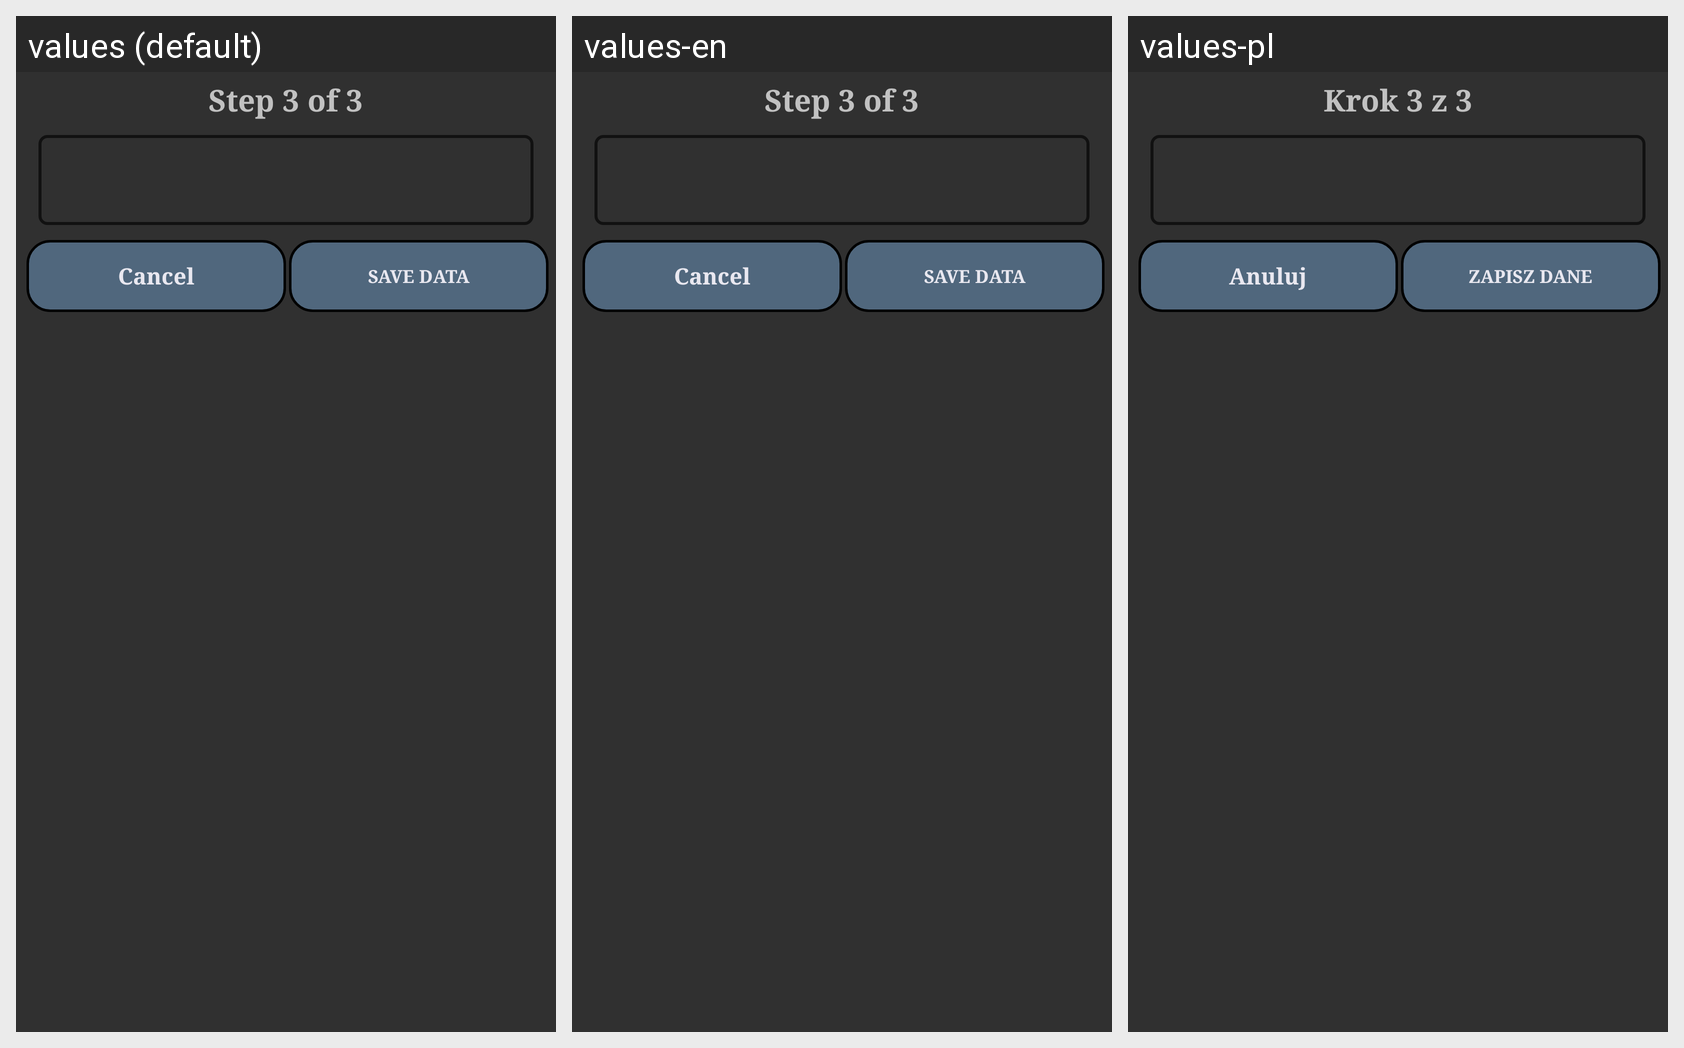

Here is an Android app screen in its default locale and in the app's own translations. Write out the translated-string differences for the strings that appear on this screen.
Android screen res/layout/dialog_fragment_gender.xml rendered under 3 locales, left to right: values (default), values-en, values-pl. Device: Nexus 5 (rendered at 1080×1920; each locale shown at half size, 540×960, under a caption strip naming it); theme AppTheme.
Strings drawn on this screen, with the default value and each locale's value (text and hints the layout hard-codes, and strings that could not be matched under every locale, appear in the picture but are not listed):

step3of3
  values: Step 3 of 3
  values-en: Step 3 of 3
  values-pl: Krok 3 z 3

saveProvidedValues
  values: Save data
  values-en: Save data
  values-pl: Zapisz dane

cancelButtonString
  values: Cancel
  values-en: Cancel
  values-pl: Anuluj
